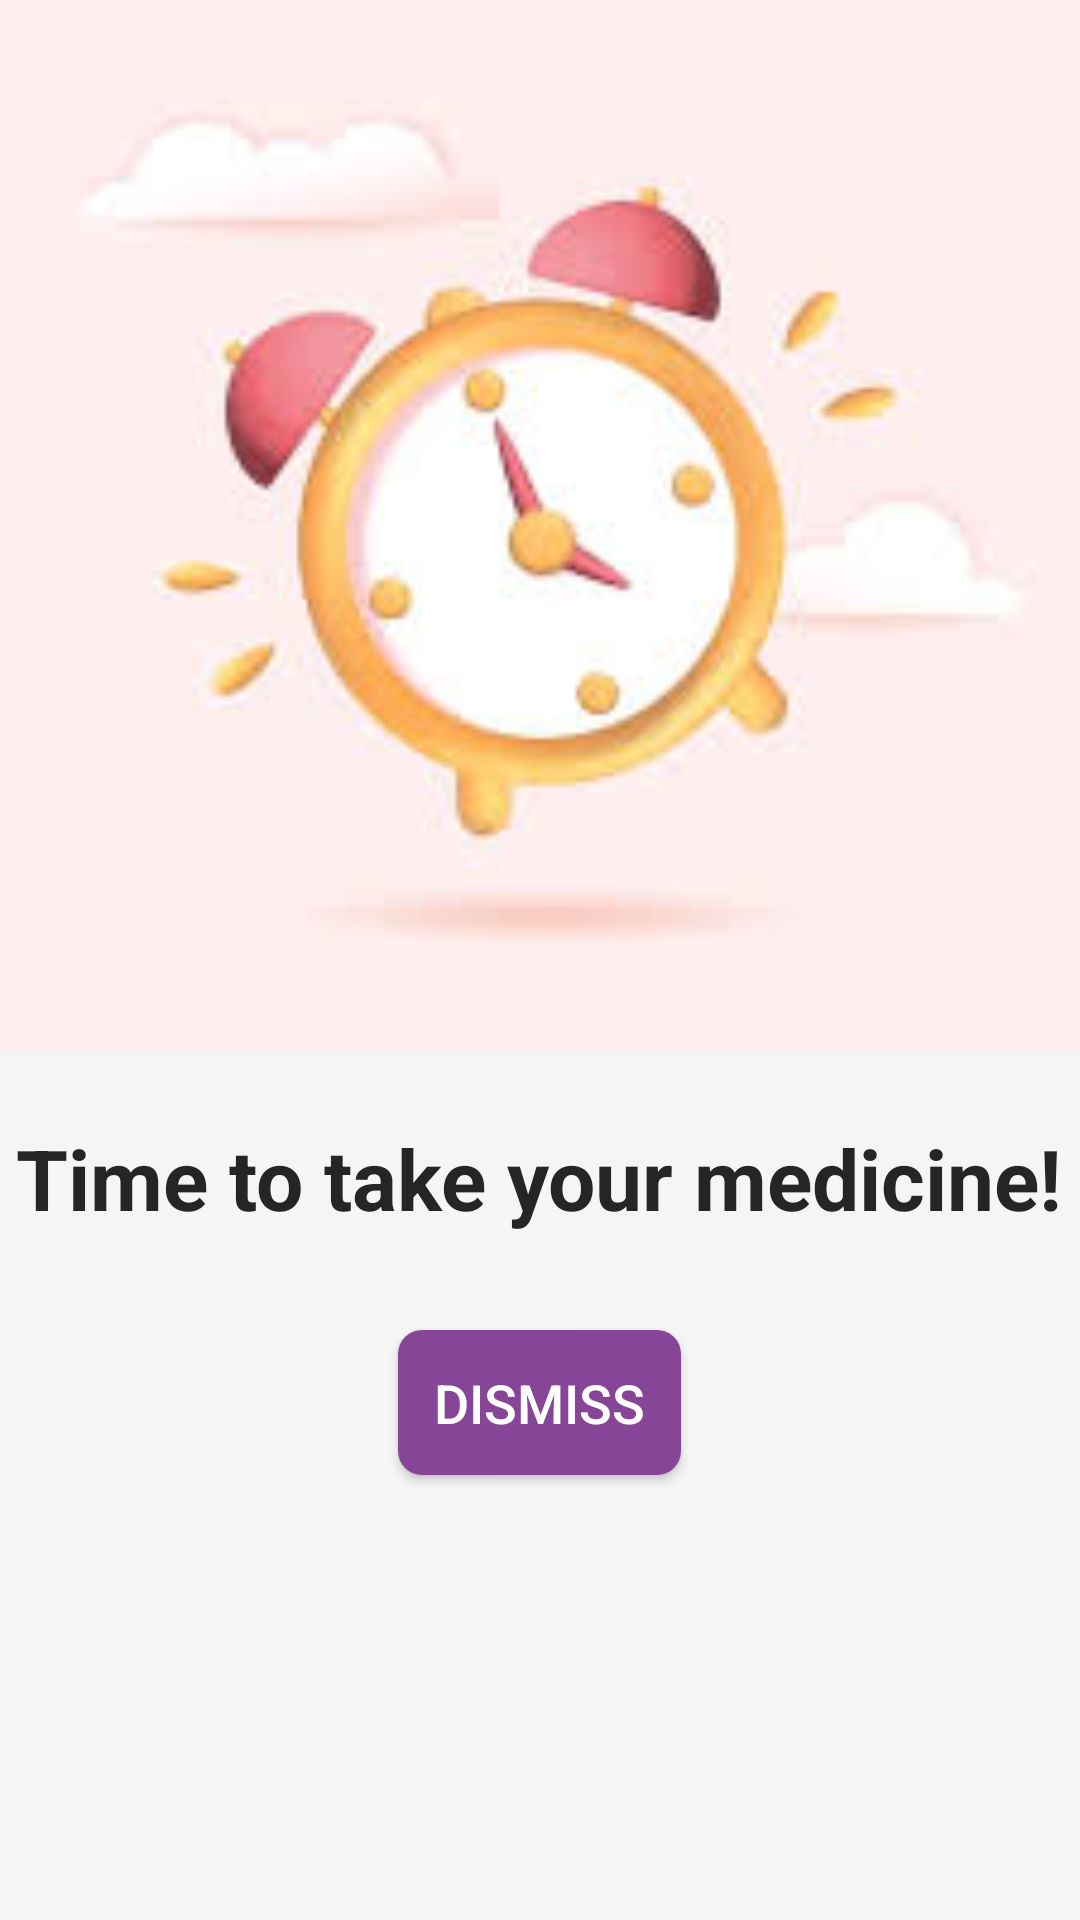

This screen was rendered from an Android layout file. Write that file and the resources it references.
<!-- AndroidManifest.xml: application theme Theme.MedicineRemainder -->
<!-- res/layout/activity_alarm.xml -->
<?xml version="1.0" encoding="utf-8"?>
<RelativeLayout xmlns:android="http://schemas.android.com/apk/res/android"
    android:id="@+id/alarm_root"
    android:layout_width="match_parent"
    android:layout_height="match_parent"
    android:background="@color/background">

    <ImageView
        android:id="@+id/header"
        android:layout_width="match_parent"
        android:layout_height="350dp"
        android:src="@drawable/alarm"
        android:scaleType="centerCrop"
        android:layout_alignParentTop="true" />

    <TextView
        android:id="@+id/medicine_name"
        android:layout_width="wrap_content"
        android:layout_height="wrap_content"
        android:text="Time to take your medicine!"
        android:textSize="28sp"
        android:textColor="@color/darkGray"
        android:textStyle="bold"
        android:layout_below="@id/header"
        android:layout_centerHorizontal="true"
        android:layout_marginTop="24dp" />

    <Button
        android:id="@+id/btn_dismiss"
        android:layout_width="wrap_content"
        android:layout_height="wrap_content"
        android:text="Dismiss"
        android:textSize="18sp"
        android:layout_below="@id/medicine_name"
        android:layout_centerHorizontal="true"
        android:layout_marginTop="32dp"
        android:background="@drawable/card_view"
        android:backgroundTint="@color/mainAppColor"
        android:textColor="@color/white"
        android:padding="12dp" />

</RelativeLayout>
<!-- resources referenced by this layout -->
<resources>
  <color name="background">#F5F5F5</color>
  <color name="darkGray">#252525</color>
  <color name="mainAppColor">#864597</color>
  <color name="white">#FFFFFFFF</color>
  <!-- drawable alarm: jpeg bitmap (drawable, 5253 bytes) -->
  <!-- drawable card_view (drawable) -->
  <?xml version="1.0" encoding="utf-8"?>
  <shape xmlns:android="http://schemas.android.com/apk/res/android">
      <corners android:radius="8dp" />
      <solid android:color="@color/lightPurple" />
  </shape>
  <style name="Theme.MedicineRemainder" parent="android:Theme.Material.Light.NoActionBar" />
  <color name="lightPurple">#FDF4FF</color>
</resources>
